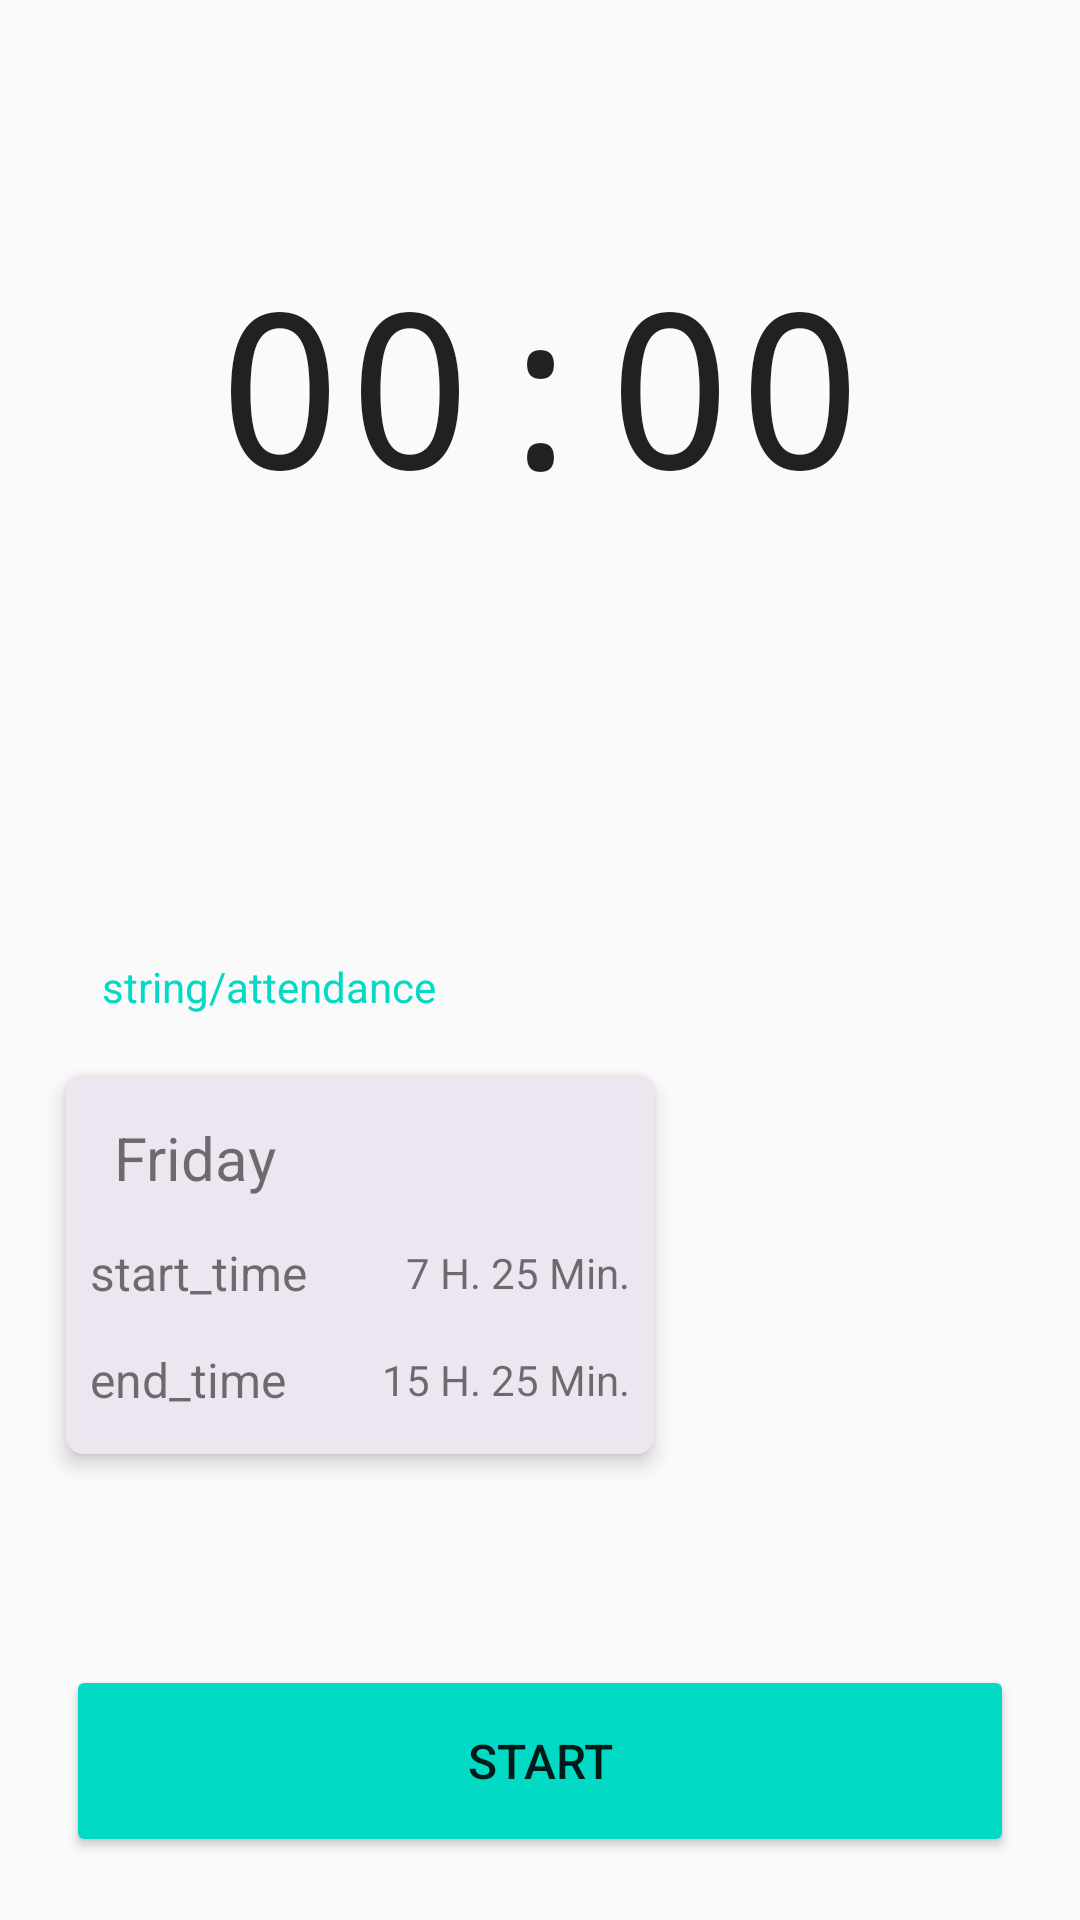

Layout XML and referenced resources for this Android screen:
<!-- AndroidManifest.xml: application theme AppTheme -->
<!-- res/layout/fragment_first.xml -->
<?xml version="1.0" encoding="utf-8"?>
<androidx.constraintlayout.widget.ConstraintLayout
    xmlns:android="http://schemas.android.com/apk/res/android"
    xmlns:app="http://schemas.android.com/apk/res-auto"
    xmlns:tools="http://schemas.android.com/tools"
    android:layout_width="match_parent"
    android:layout_height="match_parent">

    <Chronometer
        android:id="@+id/chrom"
        android:layout_width="wrap_content"
        android:layout_height="wrap_content"
        android:fontFamily="monospace"
        android:gravity="center"
        android:maxLines="1"
        android:textSize="72sp"
        app:layout_constraintBottom_toTopOf="@+id/guidelineHorizontalCenter"
        app:layout_constraintEnd_toEndOf="parent"
        app:layout_constraintStart_toStartOf="parent"
        app:layout_constraintTop_toTopOf="parent"
        app:layout_constraintVertical_chainStyle="packed" />


    <androidx.constraintlayout.widget.Guideline
        android:id="@+id/guidelineHorizontalCenter"
        android:layout_width="match_parent"
        android:layout_height="wrap_content"
        android:orientation="horizontal"
        app:layout_constraintGuide_percent="0.4" />

    <TextView
        android:textColor="@color/colorAccent"
        android:id="@+id/attendanceBtn"
        android:layout_width="wrap_content"
        android:layout_height="wrap_content"
        android:layout_marginStart="22dp"
        android:layout_marginTop="8dp"
        android:layout_marginBottom="8dp"
        android:clickable="true"
        android:focusable="true"
        android:gravity="center"
        android:backgroundTint="@color/colorPrimary"
        android:padding="12dp"
        android:text="string/attendance"
        app:layout_constraintBottom_toTopOf="@+id/cardView"
        app:layout_constraintStart_toStartOf="parent"
        app:layout_constraintTop_toTopOf="@+id/guidelineHorizontalCenter"
        app:layout_constraintVertical_chainStyle="packed" />

    <androidx.constraintlayout.widget.Guideline
        android:id="@+id/guidelineVerticalCenter"
        android:layout_width="wrap_content"
        android:layout_height="match_parent"
        android:orientation="vertical"
        app:layout_constraintGuide_percent="0.65" />

    <androidx.cardview.widget.CardView
        android:id="@+id/cardView"
        android:transitionName="cardView"
        android:layout_width="0dp"
        android:layout_height="wrap_content"
        android:layout_marginStart="22dp"
        android:layout_marginEnd="16dp"
        android:layout_marginBottom="16dp"
        app:cardCornerRadius="6dp"
        app:cardElevation="4dp"
        app:layout_constraintBottom_toTopOf="@+id/guidelineHorizontalBottom"
        app:layout_constraintEnd_toStartOf="@+id/guidelineVerticalCenter"
        app:layout_constraintStart_toStartOf="parent"
        app:layout_constraintTop_toBottomOf="@id/attendanceBtn">

        <androidx.constraintlayout.widget.ConstraintLayout
            android:background="#EDE5F0"
            android:id="@+id/cardViewConstraint"
            android:transitionName="cardViewConstraint"
            android:layout_width="match_parent"
            android:layout_height="match_parent">

            <TextView
                android:transitionName="dayStringFull"
                android:id="@+id/dayStringFull"
                android:layout_width="wrap_content"
                android:layout_height="wrap_content"
                android:layout_marginTop="14dp"
                android:text="Friday"
                android:layout_marginStart="16dp"
                android:textSize="20sp"
                app:layout_constraintBottom_toTopOf="@+id/textViewStart"
                app:layout_constraintStart_toStartOf="parent"
                app:layout_constraintTop_toTopOf="parent" />

            <TextView
                android:transitionName="textViewStart"
                android:id="@+id/textViewStart"
                android:layout_width="wrap_content"
                android:layout_height="wrap_content"
                android:layout_marginStart="8dp"
                android:layout_marginTop="14dp"
                android:layout_marginEnd="8dp"
                android:lines="1"
                android:text="start_time"
                android:textSize="16sp"
                app:layout_constraintBottom_toTopOf="@+id/textViewEnd"
                app:layout_constraintEnd_toStartOf="@+id/startTime"
                app:layout_constraintHorizontal_bias="0.5"
                app:layout_constraintHorizontal_chainStyle="spread_inside"
                app:layout_constraintStart_toStartOf="parent"
                app:layout_constraintTop_toBottomOf="@+id/dayStringFull"
                app:layout_constraintVertical_chainStyle="spread" />

            <TextView
                android:transitionName="startTime"
                android:id="@+id/startTime"
                android:layout_width="wrap_content"
                android:layout_height="wrap_content"
                android:layout_marginStart="8dp"
                android:layout_marginEnd="8dp"
                android:lines="1"
                android:textSize="14sp"
                app:layout_constraintBottom_toBottomOf="@+id/textViewStart"
                app:layout_constraintEnd_toEndOf="parent"
                app:layout_constraintHorizontal_bias="0.5"
                app:layout_constraintStart_toEndOf="@+id/textViewStart"
                app:layout_constraintTop_toTopOf="@+id/textViewStart"
                android:text="7 H. 25 Min." />

            <TextView
                android:transitionName="textViewEnd"
                android:id="@+id/textViewEnd"
                android:layout_width="wrap_content"
                android:layout_height="wrap_content"
                android:layout_marginStart="8dp"
                android:layout_marginTop="14dp"
                android:layout_marginEnd="8dp"
                android:layout_marginBottom="14dp"
                android:lines="1"
                android:text="end_time"
                android:textSize="16sp"
                app:layout_constraintBottom_toBottomOf="parent"
                app:layout_constraintEnd_toStartOf="@+id/endTime"
                app:layout_constraintHorizontal_bias="0.5"
                app:layout_constraintHorizontal_chainStyle="spread_inside"
                app:layout_constraintStart_toStartOf="parent"
                app:layout_constraintTop_toBottomOf="@+id/textViewStart" />

            <TextView
                android:transitionName="endTime"
                android:id="@+id/endTime"
                android:layout_width="wrap_content"
                android:layout_height="wrap_content"
                android:layout_marginEnd="8dp"
                android:lines="1"
                android:textSize="14sp"
                app:layout_constraintBottom_toBottomOf="@+id/textViewEnd"
                app:layout_constraintEnd_toEndOf="parent"
                app:layout_constraintHorizontal_bias="0.5"
                app:layout_constraintStart_toEndOf="@+id/textViewEnd"
                app:layout_constraintTop_toTopOf="@+id/textViewEnd"
                android:text="15 H. 25 Min." />


        </androidx.constraintlayout.widget.ConstraintLayout>
    </androidx.cardview.widget.CardView>

    <androidx.constraintlayout.widget.Guideline
        android:id="@+id/guidelineHorizontalBottom"
        android:layout_width="match_parent"
        android:layout_height="wrap_content"
        android:orientation="horizontal"
        app:layout_constraintGuide_percent="0.85" />

    <Button
        android:id="@+id/startButton"
        android:layout_width="0dp"
        android:layout_height="64dp"
        android:layout_marginHorizontal="22dp"
        android:layout_marginTop="8dp"
        android:layout_marginBottom="16dp"
        android:backgroundTint="@color/colorAccent"
        android:text="start"
        app:cornerRadius="6dp"
        android:textSize="16sp"

        app:layout_constraintBottom_toBottomOf="parent"
        app:layout_constraintEnd_toEndOf="parent"
        app:layout_constraintStart_toStartOf="parent"
        app:layout_constraintTop_toTopOf="@+id/guidelineHorizontalBottom"
        app:layout_constraintVertical_bias="0.38" />

</androidx.constraintlayout.widget.ConstraintLayout>
<!-- resources referenced by this layout -->
<resources>
  <style name="AppTheme" parent="Theme.AppCompat.Light.DarkActionBar">
          
          <item name="colorPrimary">@color/colorPrimary</item>
          <item name="colorPrimaryDark">@color/colorPrimaryDark</item>
          <item name="colorAccent">@color/colorAccent</item>
          <item name="android:windowSharedElementsUseOverlay">false</item>
      </style>
  <!-- not gathered from this repository: default colours our renderer supplied (Android Studio template values) -->
  <color name="colorPrimary">#FF6200EE</color>
  <color name="colorPrimaryDark">#FF3700B3</color>
  <color name="colorAccent">#FF03DAC5</color>
</resources>
